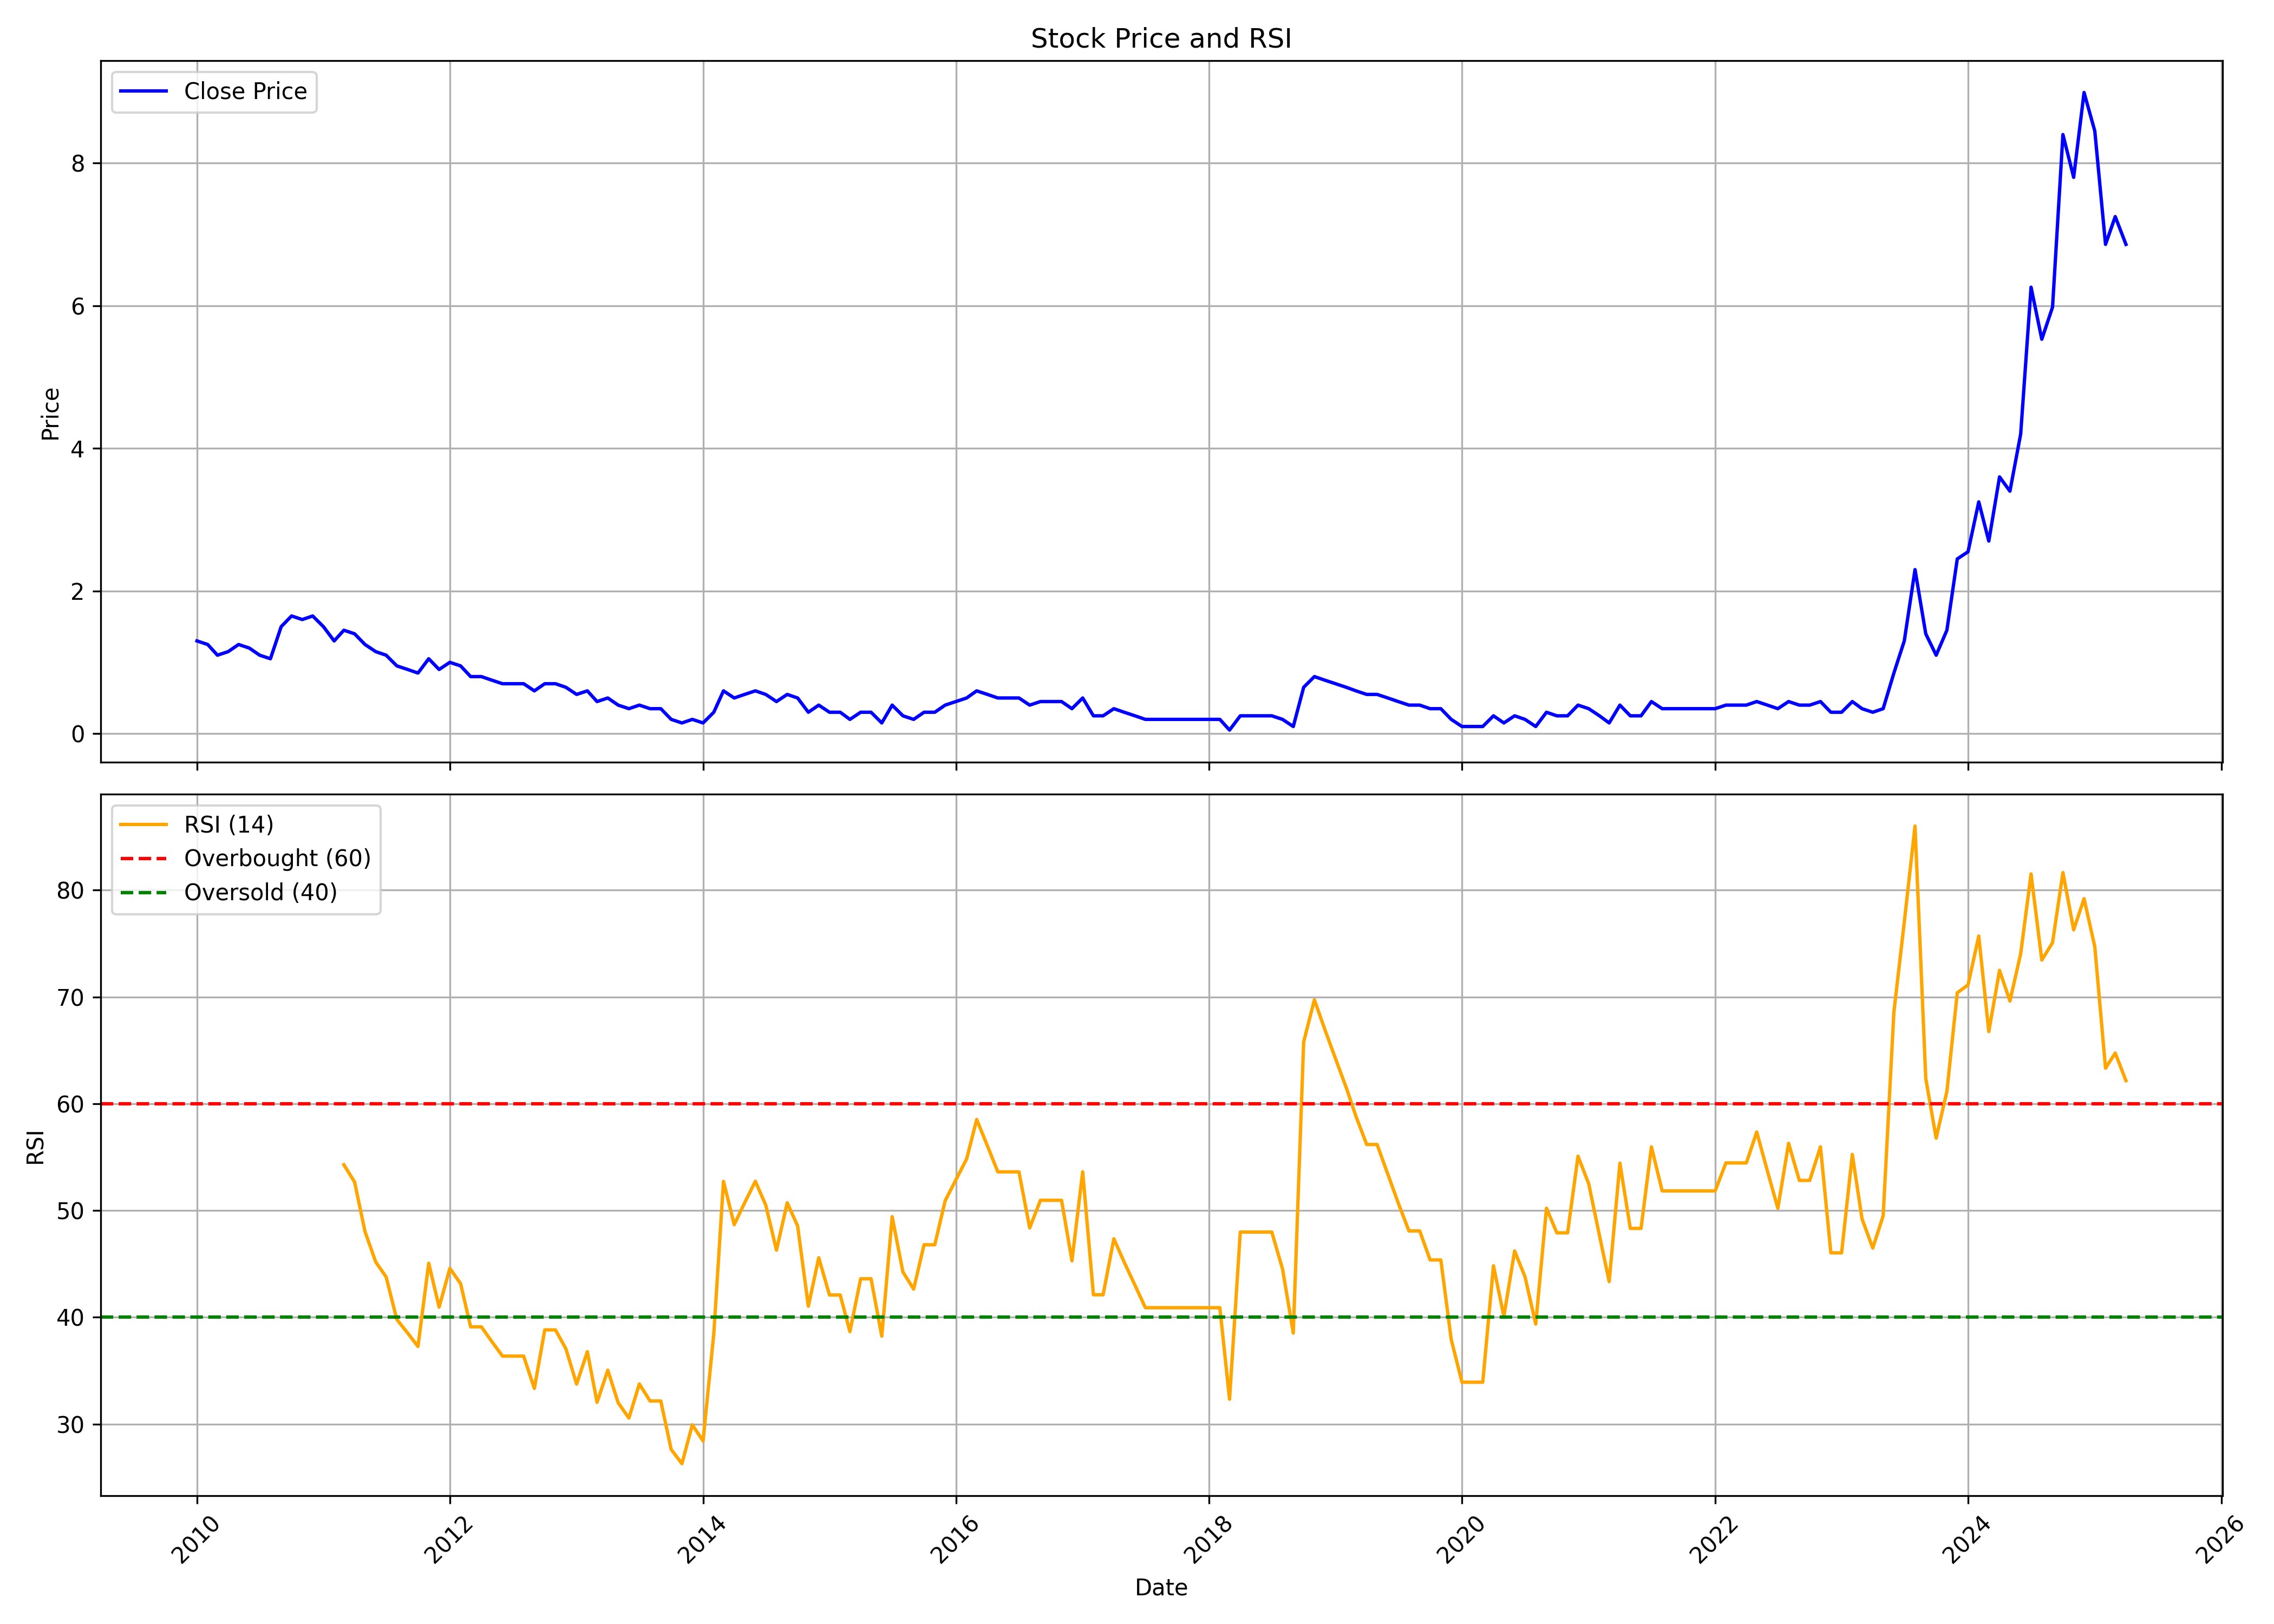

The file beside this chart, header and first rows:
, Unnamed: 0, date, symbol, open, high, low, close, volume, rsi
0, 0, 2010-01-01, BLUECHIP, 1.2, 1.9, 1.15, 1.3, 5065209, 
1, 1, 2010-02-01, BLUECHIP, 1.3, 1.4, 1.25, 1.25, 1039160, 
2, 2, 2010-03-01, BLUECHIP, 1.25, 1.3, 1.05, 1.1, 1258900, 
3, 3, 2010-04-01, BLUECHIP, 1.15, 1.25, 1.1, 1.15, 772874, 
4, 4, 2010-05-01, BLUECHIP, 1.1, 1.85, 1.05, 1.25, 4478828, 
5, 5, 2010-06-01, BLUECHIP, 1.25, 1.3, 1.15, 1.2, 1194834, 
6, 6, 2010-07-01, BLUECHIP, 1.2, 1.2, 1.05, 1.1, 1280048, 
7, 7, 2010-08-01, BLUECHIP, 1.1, 1.2, 1.05, 1.05, 1152297, 
8, 8, 2010-09-01, BLUECHIP, 1.1, 1.55, 1.05, 1.5, 3880011, 
9, 9, 2010-10-01, BLUECHIP, 1.55, 1.7, 1.45, 1.65, 1704968, 
10, 10, 2010-11-01, BLUECHIP, 1.7, 1.7, 1.55, 1.6, 1364631, 
11, 11, 2010-12-01, BLUECHIP, 1.55, 1.75, 1.3, 1.65, 1247818, 
12, 12, 2011-01-01, BLUECHIP, 1.7, 1.95, 1.5, 1.5, 825433, 
13, 13, 2011-02-01, BLUECHIP, 1.5, 1.5, 1.25, 1.3, 253035, 
14, 14, 2011-03-01, BLUECHIP, 1.3, 1.65, 1.25, 1.45, 454871, 54.29
15, 15, 2011-04-01, BLUECHIP, 1.4, 1.65, 1.4, 1.4, 350487, 52.67
16, 16, 2011-05-01, BLUECHIP, 1.35, 1.55, 1.1, 1.25, 493106, 48.03
17, 17, 2011-06-01, BLUECHIP, 1.2, 1.4, 1.0, 1.15, 626104, 45.18
18, 18, 2011-07-01, BLUECHIP, 1.05, 1.2, 1.0, 1.1, 470208, 43.78
19, 19, 2011-08-01, BLUECHIP, 1.15, 1.15, 0.95, 0.95, 482823, 39.79
20, 20, 2011-09-01, BLUECHIP, 0.95, 1.1, 0.85, 0.9, 551957, 38.54
21, 21, 2011-10-01, BLUECHIP, 0.9, 1.0, 0.8, 0.85, 321962, 37.27
22, 22, 2011-11-01, BLUECHIP, 0.9, 1.05, 0.85, 1.05, 563810, 45.06
23, 23, 2011-12-01, BLUECHIP, 1.0, 1.1, 0.85, 0.9, 356381, 40.95
24, 24, 2012-01-01, BLUECHIP, 0.9, 1.1, 0.85, 1.0, 204724, 44.58
25, 25, 2012-02-01, BLUECHIP, 1.0, 1.2, 0.8, 0.95, 950829, 43.15
26, 26, 2012-03-01, BLUECHIP, 0.95, 1.2, 0.75, 0.8, 433393, 39.11
27, 27, 2012-04-01, BLUECHIP, 0.75, 0.9, 0.75, 0.8, 194437, 39.11
28, 28, 2012-05-01, BLUECHIP, 0.8, 0.8, 0.65, 0.75, 304625, 37.74
29, 29, 2012-06-01, BLUECHIP, 0.7, 0.8, 0.65, 0.7, 209244, 36.37
30, 30, 2012-07-01, BLUECHIP, 0.75, 0.9, 0.65, 0.7, 385189, 36.37
31, 31, 2012-08-01, BLUECHIP, 0.65, 0.8, 0.6, 0.7, 322131, 36.37
32, 32, 2012-09-01, BLUECHIP, 0.65, 0.7, 0.55, 0.6, 318584, 33.34
33, 33, 2012-10-01, BLUECHIP, 0.6, 0.8, 0.6, 0.7, 604360, 38.82
34, 34, 2012-11-01, BLUECHIP, 0.7, 0.8, 0.6, 0.7, 304338, 38.82
35, 35, 2012-12-01, BLUECHIP, 0.65, 0.7, 0.6, 0.65, 383216, 37.06
36, 36, 2013-01-01, BLUECHIP, 0.65, 0.7, 0.55, 0.55, 597491, 33.75
37, 37, 2013-02-01, BLUECHIP, 0.6, 0.6, 0.5, 0.6, 266894, 36.79
38, 38, 2013-03-01, BLUECHIP, 0.5, 0.6, 0.45, 0.45, 266690, 32.04
39, 39, 2013-04-01, BLUECHIP, 0.45, 0.6, 0.45, 0.5, 320890, 35.05
40, 40, 2013-05-01, BLUECHIP, 0.5, 0.55, 0.35, 0.4, 329485, 32
41, 41, 2013-06-01, BLUECHIP, 0.35, 0.45, 0.35, 0.35, 177721, 30.56
42, 42, 2013-07-01, BLUECHIP, 0.35, 0.45, 0.3, 0.4, 224566, 33.76
43, 43, 2013-08-01, BLUECHIP, 0.35, 0.5, 0.25, 0.35, 193348, 32.16
44, 44, 2013-09-01, BLUECHIP, 0.35, 0.35, 0.25, 0.35, 152350, 32.16
45, 45, 2013-10-01, BLUECHIP, 0.3, 0.35, 0.2, 0.2, 110602, 27.63
46, 46, 2013-11-01, BLUECHIP, 0.2, 0.2, 0.15, 0.15, 2791, 26.3
47, 47, 2013-12-01, BLUECHIP, 0.15, 0.2, 0.1, 0.2, 9178, 29.93
48, 48, 2014-01-01, BLUECHIP, 0.2, 0.2, 0.1, 0.15, 43562, 28.42
49, 49, 2014-02-01, BLUECHIP, 0.2, 0.35, 0.15, 0.3, 122426, 38.46
50, 50, 2014-03-01, BLUECHIP, 0.3, 0.65, 0.25, 0.6, 312650, 52.73
51, 51, 2014-04-01, BLUECHIP, 0.6, 0.65, 0.5, 0.5, 129335, 48.68
52, 52, 2014-05-01, BLUECHIP, 0.5, 0.6, 0.35, 0.55, 292410, 50.71
53, 53, 2014-06-01, BLUECHIP, 0.6, 0.75, 0.5, 0.6, 575496, 52.74
54, 54, 2014-07-01, BLUECHIP, 0.6, 0.65, 0.45, 0.55, 269659, 50.51
55, 55, 2014-08-01, BLUECHIP, 0.55, 0.6, 0.4, 0.45, 364759, 46.29
56, 56, 2014-09-01, BLUECHIP, 0.45, 0.65, 0.45, 0.55, 543269, 50.72
57, 57, 2014-10-01, BLUECHIP, 0.55, 0.65, 0.4, 0.5, 90048, 48.56
58, 58, 2014-11-01, BLUECHIP, 0.45, 0.5, 0.3, 0.3, 67236, 41.04
59, 59, 2014-12-01, BLUECHIP, 0.35, 0.4, 0.25, 0.4, 43422, 45.58
... 124 more rows
